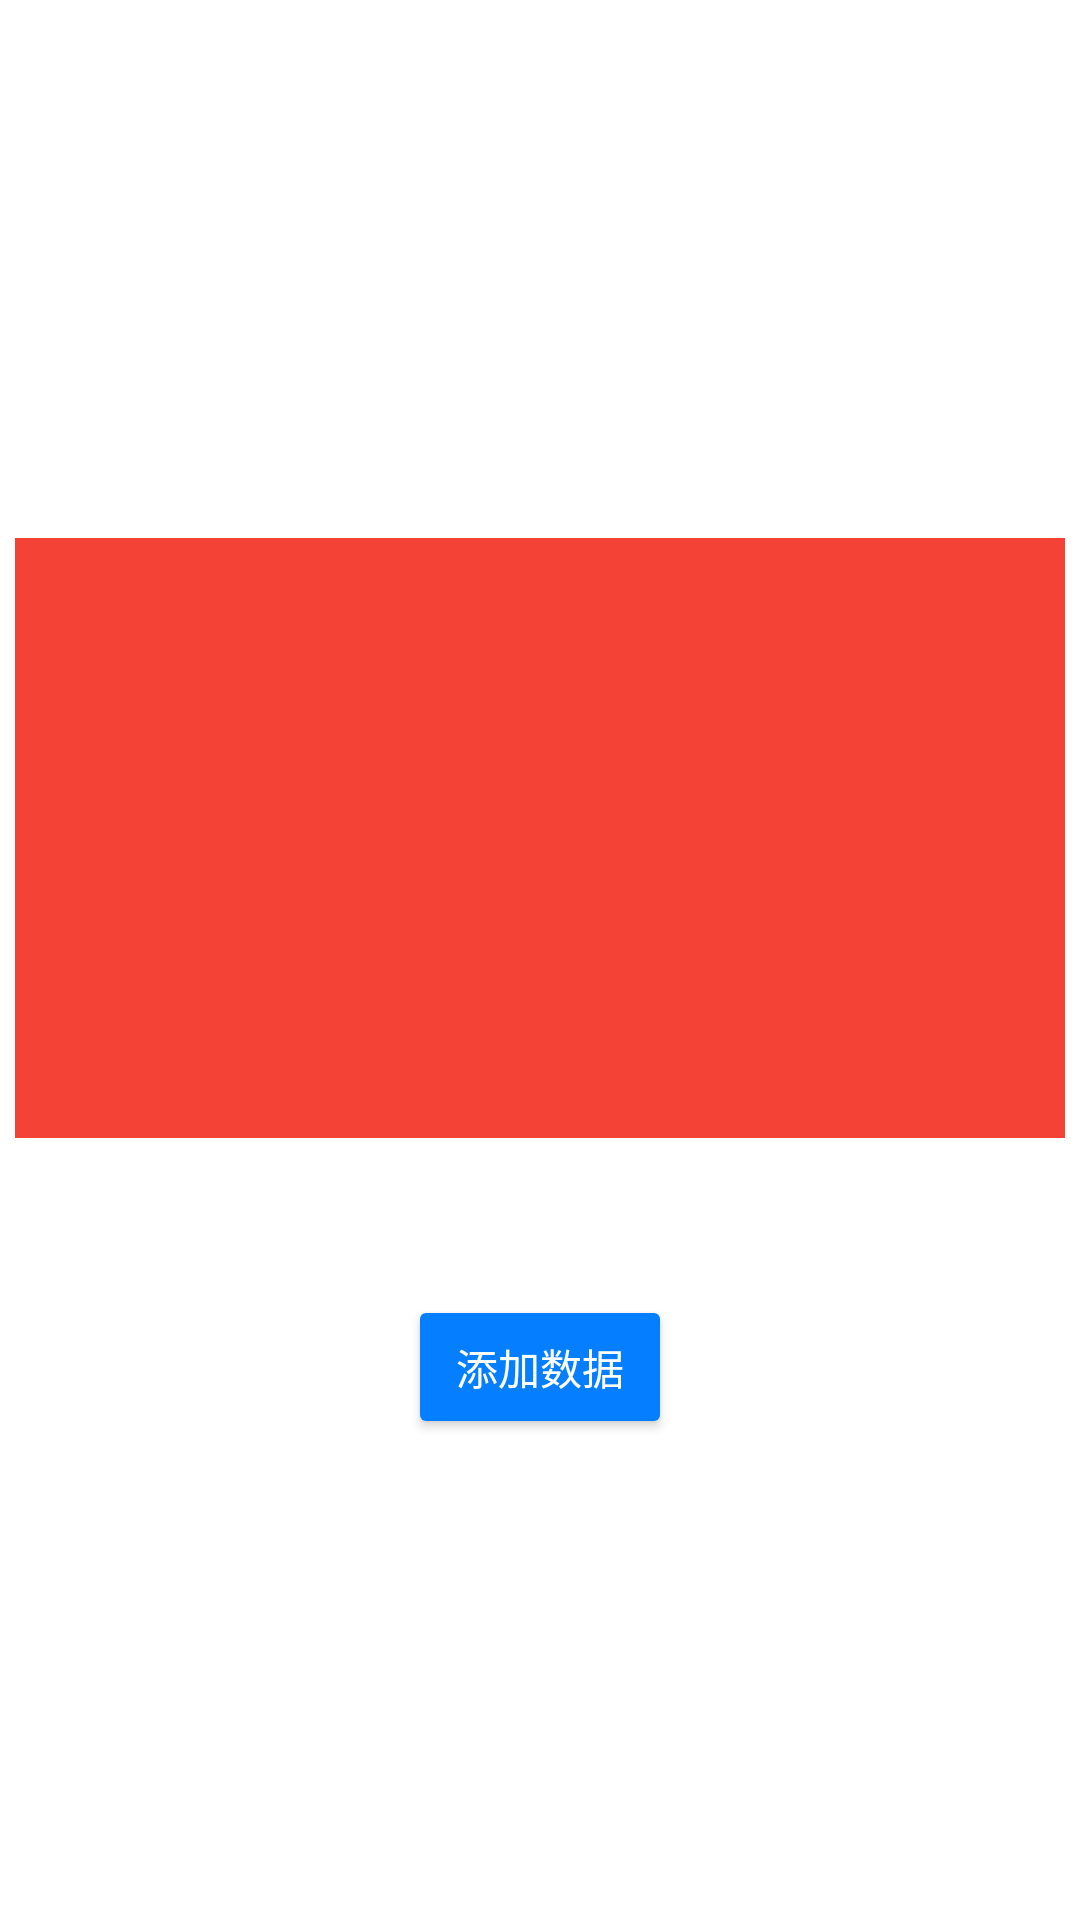

Layout XML and referenced resources for this Android screen:
<!-- AndroidManifest.xml: application theme AppTheme -->
<!-- res/layout/view_modle_fragment.xml -->
<?xml version="1.0" encoding="utf-8"?>
<layout xmlns:android="http://schemas.android.com/apk/res/android"
    xmlns:tools="http://schemas.android.com/tools">

    <data>

        <variable
            name="count"
            type="Integer" />

    </data>

    <LinearLayout
        android:layout_width="match_parent"
        android:layout_height="match_parent"
        android:gravity="center"
        android:background="@color/colorWhite"
        android:orientation="vertical">
        <TextView
            android:id="@+id/showPath"
            android:layout_width="wrap_content"
            android:layout_height="wrap_content"/>
        <LinearLayout
            android:id="@+id/clipLayout"
            android:layout_width="350dp"
            android:orientation="horizontal"
            android:background="@color/color_red"
            android:layout_height="200dp"/>
        <TextView
            android:id="@+id/textHHH"
            android:layout_width="wrap_content"
            android:layout_height="wrap_content"
            android:layout_marginBottom="20dp"
            android:background="@color/colorPrimary"
            android:textSize="24sp" />

        <Button
            android:id="@+id/clickAdd"
            android:layout_width="wrap_content"
            android:layout_height="wrap_content"
            android:backgroundTint="@color/colorPrimary"
            android:elevation="2dp"
            android:text="添加数据"
            android:textColor="@color/colorWhite"
            tools:ignore="UnusedAttribute" />

    </LinearLayout>

</layout>
<!-- resources referenced by this layout -->
<resources>
  <color name="colorPrimary">#057FFF</color>
  <color name="colorWhite">#ffffff</color>
  <color name="color_red">#F44336</color>
  <style name="AppTheme" parent="Theme.AppCompat.Light.NoActionBar">
          
          <item name="colorPrimary">@color/colorPrimary</item>
          <item name="colorPrimaryDark">@color/colorPrimary</item>
          <item name="colorAccent">@color/colorPrimary</item>
          <item name="windowActionBar">false</item>
          <item name="windowNoTitle">true</item>
  
          <item name="android:fitsSystemWindows">true</item>
      </style>
</resources>
